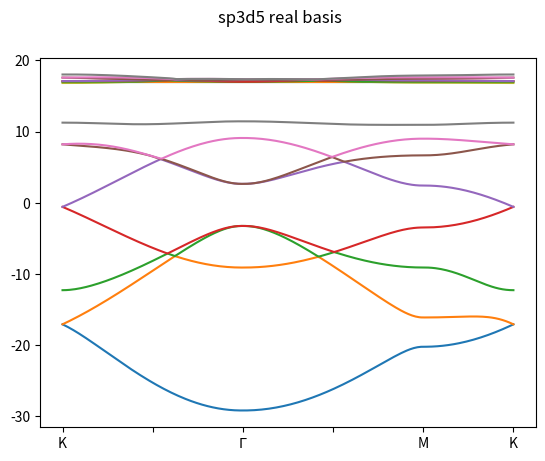

The script that saved this image:
###### real basis sp3d5 with pritning to file#########
import matplotlib.pyplot as plt
import numpy as np
from numpy import sqrt, vdot, exp

a = 1.42

R1 = [a, 0]
R1m = [-a, 0]
R2 = [-a/2, sqrt(3)*a/2]
R2m = [a/2, -a*sqrt(3)/2]
R3 = [-a/2, -sqrt(3)*a/2]
R3m = [a/2, a*sqrt(3)/2]

"""
from Si
V_sssi = -6.769
#p
V_spsi = 5.58
V_ppsi = 5.037
V_pppi = -3.033
#d
V_sdsi = -2.28
V_pdsi = -1.35
V_pdpi = 2.38

V_ddsi = -1.68
V_ddpi = 2.58
V_dddel = -1.81

epsilon = -8.868
epsilon_d = 10
"""

V_sssi = -6.769
#p
V_spsi = 5.58
V_ppsi = 5.037
V_pppi = -3.033
#d
V_sdsi = 0
V_pdsi = 0
V_pdpi = 1.5

V_ddsi = 0
V_ddpi = 0
V_dddel = 0

epsilon = -8.868
epsilon_d = 17

#co z resztą epsilonów?

######## PATH #####################
K1=[0,(4*np.pi)/(3*a*np.sqrt(3))]
K1_bis=[0,(4*np.pi)/(3*a*np.sqrt(3))-0.01]
Gam =[0,0]
M=[(np.pi)/(3*a),(np.pi)/(a*np.sqrt(3))]
K2=[0,(4*np.pi)/(3*a*np.sqrt(3))]
#ścieżka -K to daj wszędzie minusy
size = 100
path_1 = np.linspace(K1,Gam,size)
#path_1 = np.linspace(K1,K1_bis,size)
path_2 = np.linspace(Gam,M,size)
path_3 = np.linspace(M,K2,int(size/2))

path = np.append(path_1,path_2,axis=0)
path = np.append(path,path_3,axis=0)
#path = path_1

result_energies = []
result_eig_fun=[]

def H_A(K):

    H = np.zeros((9,9), dtype=complex)

    H[0,0] = V_sssi*(exp(1j*vdot(K,R1))+exp(1j*vdot(K,R2))+exp(1j*vdot(K,R3)))
    H[0,1] = V_spsi*(exp(1j*vdot(K,R1))-1/2*exp(1j*vdot(K,R2))-1/2*exp(1j*vdot(K,R3)))
    H[0,2] = V_spsi*(sqrt(3)/2)*(exp(1j*vdot(K,R2))-exp(1j*vdot(K,R3)))
    H[0,4] = V_sdsi*3/4*(-exp(1j*vdot(K,R2))+exp(1j*vdot(K,R3)))
    H[0,7] = V_sdsi*(sqrt(3)/2)*(exp(1j*vdot(K,R1))-1/2*exp(1j*vdot(K,R2))-1/2*exp(1j*vdot(K,R3)))
    H[0,8] = V_sdsi*(-1/2)*(exp(1j*vdot(K,R1))+exp(1j*vdot(K,R2))+exp(1j*vdot(K,R3)))

    H[1,0] = V_spsi*(-exp(1j*vdot(K,R1))+1/2*exp(1j*vdot(K,R2))+1/2*exp(1j*vdot(K,R3)))
    H[1,1] = V_ppsi*(exp(1j*vdot(K,R1))+1/4*exp(1j*vdot(K,R2))+1/4*exp(1j*vdot(K,R3)))+V_pppi*3/4*(exp(1j*vdot(K,R2))+exp(1j*vdot(K,R3)))
    H[1,2] = V_ppsi*sqrt(3)/4*(-exp(1j*vdot(K,R2))+exp(1j*vdot(K,R3)))+V_pppi*sqrt(3)/4*(exp(1j*vdot(K,R2))-exp(1j*vdot(K,R3)))
    H[1,4] = V_pdsi*3/8*(exp(1j*vdot(K,R2))-exp(1j*vdot(K,R3)))+V_pdpi*(sqrt(3)/4)*(exp(1j*vdot(K,R2))-exp(1j*vdot(K,R3)))
    H[1,7] = V_pdsi*(sqrt(3)/2)*(exp(1j*vdot(K,R1))+1/4*exp(1j*vdot(K,R2))+1/4*exp(1j*vdot(K,R3)))+V_pdpi*-3/4*(exp(1j*vdot(K,R2))+exp(1j*vdot(K,R3)))
    H[1,8] = V_pdsi*(-1/2*exp(1j*vdot(K,R1))+1/4*exp(1j*vdot(K,R2))+1/4*exp(1j*vdot(K,R3)))

    H[2,0] = V_spsi*(sqrt(3)/2)*(-exp(1j*vdot(K,R2))+exp(1j*vdot(K,R3)))
    H[2,1] = V_ppsi*(sqrt(3)/4)*(-exp(1j*vdot(K,R2))+exp(1j*vdot(K,R3)))+V_pppi*(sqrt(3)/4)*(exp(1j*vdot(K,R2))-exp(1j*vdot(K,R3)))
    H[2,2] = V_ppsi*(3/4)*(exp(1j*vdot(K,R2))+exp(1j*vdot(K,R3)))+V_pppi*(exp(1j*vdot(K,R1))+1/4*exp(1j*vdot(K,R2))+1/4*exp(1j*vdot(K,R3)))
    H[2,4] = V_pdsi*(-(3*sqrt(3))/8)*(exp(1j*vdot(K,R2))+exp(1j*vdot(K,R3)))+V_pdpi*(exp(1j*vdot(K,R1))+1/4*exp(1j*vdot(K,R2))+1/4*exp(1j*vdot(K,R3)))
    H[2,7] = V_pdsi*(3/8)*(-exp(1j*vdot(K,R2))+exp(1j*vdot(K,R3)))+V_pdpi*(sqrt(3)/4)*(-exp(1j*vdot(K,R2))+exp(1j*vdot(K,R3)))
    H[2,8] = V_pdsi*(sqrt(3)/4)*(-exp(1j*vdot(K,R2))+exp(1j*vdot(K,R3)))

    H[3,3] = V_pppi*(exp(1j*vdot(K,R1))+exp(1j*vdot(K,R2))+exp(1j*vdot(K,R3)))
    H[3,5] = V_pdpi*(sqrt(3)/2)*(exp(1j*vdot(K,R2))-exp(1j*vdot(K,R3)))
    H[3,6] = V_pdpi*(exp(1j*vdot(K,R1))-1/2*exp(1j*vdot(K,R2))-1/2*exp(1j*vdot(K,R3)))

    H[4,0] = V_sdsi*(3/4)*(-exp(1j*vdot(K,R2))+exp(1j*vdot(K,R3)))
    H[4,1] = V_pdsi*(3/8)*(-exp(1j*vdot(K,R2))+exp(1j*vdot(K,R3)))+V_pdpi*(sqrt(3)/4)*(-exp(1j*vdot(K,R2))+exp(1j*vdot(K,R3)))
    H[4,2] = V_pdsi*(3*(sqrt(3))/8)*(exp(1j*vdot(K,R2))+exp(1j*vdot(K,R3)))\
            +V_pdpi*(-exp(1j*vdot(K,R1))-1/4*exp(1j*vdot(K,R2))-1/4*exp(1j*vdot(K,R3)))
    H[4,4] = V_ddsi*(9/16)*(exp(1j*vdot(K,R2))+exp(1j*vdot(K,R3)))+V_ddpi*(exp(1j*vdot(K,R1))+1/4*exp(1j*vdot(K,R2))+1/4*exp(1j*vdot(K,R3)))\
            +V_dddel*3/16*(exp(1j*vdot(K,R2))+exp(1j*vdot(K,R3)))
    H[4,7] = V_ddsi*(3*sqrt(3))/16*(exp(1j*vdot(K,R2))-exp(1j*vdot(K,R3)))+V_ddpi*(-sqrt(3)/4)*exp(1j*vdot(K,R2))+sqrt(3)/4*exp(1j*vdot(K,R3))\
            +V_dddel*sqrt(3)/16*(exp(1j*vdot(K,R2))-exp(1j*vdot(K,R3)))
    H[4,8] = V_ddsi*(3/8)*(exp(1j*vdot(K,R2))-exp(1j*vdot(K,R3)))+V_dddel*(3/8)*(-exp(1j*vdot(K,R2))+exp(1j*vdot(K,R3)))

    H[5,3] = V_pdpi*(sqrt(3)/2)*(-exp(1j*vdot(K,R2))+exp(1j*vdot(K,R3)))
    H[5,5] = V_ddpi*(3/4)*(exp(1j*vdot(K,R2))+exp(1j*vdot(K,R3)))+V_dddel*(exp(1j*vdot(K,R1))+1/4*exp(1j*vdot(K,R2))+1/4*exp(1j*vdot(K,R3)))
    H[5,6] = V_ddpi*(sqrt(3)/4)*(-exp(1j*vdot(K,R2))+exp(1j*vdot(K,R3)))+V_dddel*(sqrt(3)/4)*(exp(1j*vdot(K,R2))-exp(1j*vdot(K,R3)))

    H[6,3] = V_pdpi*(-exp(1j*vdot(K,R1))+1/2*exp(1j*vdot(K,R2))+1/2*exp(1j*vdot(K,R3)))
    H[6,5] = V_ddpi*(sqrt(3)/4)*(-exp(1j*vdot(K,R2))+exp(1j*vdot(K,R3)))+V_dddel*(sqrt(3)/4)*(exp(1j*vdot(K,R2))-exp(1j*vdot(K,R3)))
    H[6,6] = V_ddpi*(exp(1j*vdot(K,R1))+1/4*exp(1j*vdot(K,R2))+1/4*exp(1j*vdot(K,R3)))+V_dddel*(3/4)*(exp(1j*vdot(K,R2))+exp(1j*vdot(K,R3)))

    H[7,0] = V_sdsi*(sqrt(3)/2)*(exp(1j*vdot(K,R1))-1/2*exp(1j*vdot(K,R2))-1/2*exp(1j*vdot(K,R3)))
    H[7,1] = V_pdsi*(-sqrt(3)/2)*(exp(1j*vdot(K,R1))+1/4*exp(1j*vdot(K,R2))+1/4*exp(1j*vdot(K,R3)))\
            +V_pdpi*3/4*(exp(1j*vdot(K,R2))+exp(1j*vdot(K,R3)))
    H[7,2] = V_pdsi*3/8*(exp(1j*vdot(K,R2))-exp(1j*vdot(K,R3)))+V_pdpi*(sqrt(3)/4)*(exp(1j*vdot(K,R2))-exp(1j*vdot(K,R3)))
    H[7,4] = V_ddsi*(3*sqrt(3)/16)*(exp(1j*vdot(K,R2))-exp(1j*vdot(K,R3)))+V_ddpi*(sqrt(3)/4)*(-exp(1j*vdot(K,R2))+exp(1j*vdot(K,R3)))\
            +V_dddel*(sqrt(3)/16)*(exp(1j*vdot(K,R2))-exp(1j*vdot(K,R3)))
    H[7,7] = V_ddsi*(3/4)*(exp(1j*vdot(K,R1))+1/4*exp(1j*vdot(K,R2))+1/4*exp(1j*vdot(K,R3))) \
             +V_ddpi*(-3/4)*(exp(1j*vdot(K,R2))+exp(1j*vdot(K,R3))) \
             +V_dddel*(1/4)*(exp(1j*vdot(K,R1))+1/4*exp(1j*vdot(K,R2))+1/4*exp(1j*vdot(K,R3)))
    H[7,8] = V_ddsi*(1/4)*(-exp(1j*vdot(K,R1))+1/2*exp(1j*vdot(K,R2))+1/2*exp(1j*vdot(K,R3))) \
             +V_dddel*(1/4)*(exp(1j*vdot(K,R1))-1/2*exp(1j*vdot(K,R2))-1/2*exp(1j*vdot(K,R3)))

    H[8,0] = V_sdsi*(-1/2)*(exp(1j*vdot(K,R1))+exp(1j*vdot(K,R2))+exp(1j*vdot(K,R3)))
    H[8,1] = V_pdsi*(1/2)*(exp(1j*vdot(K,R1))-1/2*exp(1j*vdot(K,R2))-1/2*exp(1j*vdot(K,R3)))
    H[8,2] = V_pdsi*(sqrt(3)/4)*(exp(1j*vdot(K,R2))-exp(1j*vdot(K,R3)))
    H[8,4] = V_ddsi*(3/8)*(exp(1j*vdot(K,R2))-exp(1j*vdot(K,R3)))+V_dddel*(3/8)*(-exp(1j*vdot(K,R2))+exp(1j*vdot(K,R3)))
    H[8,7] = V_ddsi*(-1/4*exp(1j*vdot(K,R1))+1/8*exp(1j*vdot(K,R2))+1/8*exp(1j*vdot(K,R3))) \
             +V_dddel*(1/4*exp(1j*vdot(K,R1))-1/8*exp(1j*vdot(K,R2))-1/8*exp(1j*vdot(K,R3)))
    H[8,8] =  V_ddsi*(1/4*exp(1j*vdot(K,R1))+1/4*exp(1j*vdot(K,R2))+1/4*exp(1j*vdot(K,R3))) \
             +V_dddel*(3/4*exp(1j*vdot(K,R1))+3/4*exp(1j*vdot(K,R2))+3/4*exp(1j*vdot(K,R3)))

    return H

def H_B(K):
    H = np.zeros((9,9), dtype=complex)

    H[0,0] = V_sssi*(exp(1j*vdot(K,R1m))+exp(1j*vdot(K,R2m))+exp(1j*vdot(K,R3m)))
    H[0,1] = V_spsi*(-exp(1j*vdot(K,R1m))+1/2*exp(1j*vdot(K,R2m))+1/2*exp(1j*vdot(K,R3m)))
    H[0,2] = V_spsi*(sqrt(3)/2)*(-exp(1j*vdot(K,R2m))+exp(1j*vdot(K,R3m)))
    H[0,4] = V_sdsi*(3/4)*(-exp(1j*vdot(K,R2m))+exp(1j*vdot(K,R3m)))
    H[0,7] = V_sdsi*(sqrt(3)/2)*(exp(1j*vdot(K,R1m))-1/2*exp(1j*vdot(K,R2m))-1/2*exp(1j*vdot(K,R3m)))
    H[0,8] = V_sdsi*(-1/2)*(exp(1j*vdot(K,R1m))+exp(1j*vdot(K,R2m))+exp(1j*vdot(K,R3m)))

    H[1,0] = V_spsi*(exp(1j*vdot(K,R1m))-1/2*exp(1j*vdot(K,R2m))-1/2*exp(1j*vdot(K,R3m)))
    H[1,1] = V_ppsi*(exp(1j*vdot(K,R1m))+1/4*exp(1j*vdot(K,R2m))+1/4*exp(1j*vdot(K,R3m)))+V_pppi*3/4*(exp(1j*vdot(K,R2m))+exp(1j*vdot(K,R3m)))
    H[1,2] = V_ppsi*(sqrt(3)/4)*(-exp(1j*vdot(K,R2m))+exp(1j*vdot(K,R3m)))+V_pppi*(sqrt(3)/4)*(exp(1j*vdot(K,R2m))-exp(1j*vdot(K,R3m)))
    H[1,4] = V_pdsi*(3/8)*(-exp(1j*vdot(K,R2m))+exp(1j*vdot(K,R3m)))+V_pdpi*(sqrt(3)/4)*(-exp(1j*vdot(K,R2m))+exp(1j*vdot(K,R3m)))
    H[1,7] = V_pdsi*(-sqrt(3)/2)*(exp(1j*vdot(K,R1m))+1/4*exp(1j*vdot(K,R2m))+1/4*exp(1j*vdot(K,R3m)))\
            +V_pdpi*3/4*(exp(1j*vdot(K,R2m))+exp(1j*vdot(K,R3m)))
    H[1,8] = V_pdsi*(1/2)*(exp(1j*vdot(K,R1m))-1/2*exp(1j*vdot(K,R2m))-1/2*exp(1j*vdot(K,R3m)))

    H[2,0] = V_spsi*(sqrt(3)/2)*(exp(1j*vdot(K,R2m))-exp(1j*vdot(K,R3m)))
    H[2,1] = V_ppsi*sqrt(3)/4*(-exp(1j*vdot(K,R2m))+exp(1j*vdot(K,R3m)))+V_pppi*sqrt(3)/4*(exp(1j*vdot(K,R2m))-exp(1j*vdot(K,R3m)))
    H[2,2] = V_ppsi*(3/4)*(exp(1j*vdot(K,R2m))+exp(1j*vdot(K,R3m)))+V_pppi*(exp(1j*vdot(K,R1m))+1/4*exp(1j*vdot(K,R2m))+1/4*exp(1j*vdot(K,R3m)))
    H[2,4] = V_pdsi*(3*(sqrt(3))/8)*(exp(1j*vdot(K,R2m))+exp(1j*vdot(K,R3m)))\
            +V_pdpi*(-exp(1j*vdot(K,R1m))-1/4*exp(1j*vdot(K,R2m))-1/4*exp(1j*vdot(K,R3m)))
    H[2,7] = V_pdsi*(3/8)*(exp(1j*vdot(K,R2m))-exp(1j*vdot(K,R3m)))+V_pdpi*(sqrt(3)/4)*(exp(1j*vdot(K,R2m))-exp(1j*vdot(K,R3m)))
    H[2,8] = V_pdsi*(sqrt(3)/4)*(exp(1j*vdot(K,R2m))-exp(1j*vdot(K,R3m)))

    H[3,3] = V_pppi*(exp(1j*vdot(K,R1m))+exp(1j*vdot(K,R2m))+exp(1j*vdot(K,R3m)))
    H[3,5] = V_pdpi*(sqrt(3)/2)*(-exp(1j*vdot(K,R2m))+exp(1j*vdot(K,R3m)))
    H[3,6] = V_pdpi*(-exp(1j*vdot(K,R1m))+1/2*exp(1j*vdot(K,R2m))+1/2*exp(1j*vdot(K,R3m)))

    H[4,0] = V_sdsi*3/4*(-exp(1j*vdot(K,R2m))+exp(1j*vdot(K,R3m)))
    H[4,1] = V_pdsi*3/8*(exp(1j*vdot(K,R2m))-exp(1j*vdot(K,R3m)))+V_pdpi*(sqrt(3)/4)*(exp(1j*vdot(K,R2m))-exp(1j*vdot(K,R3m)))
    H[4,2] = V_pdsi*(-(3*sqrt(3))/8)*(exp(1j*vdot(K,R2m))+exp(1j*vdot(K,R3m)))+V_pdpi*(exp(1j*vdot(K,R1m))+1/4*exp(1j*vdot(K,R2m))+1/4*exp(1j*vdot(K,R3m)))
    H[4,4] = V_ddsi*(9/16)*(exp(1j*vdot(K,R2m))+exp(1j*vdot(K,R3m)))+V_ddpi*(exp(1j*vdot(K,R1m))+1/4*exp(1j*vdot(K,R2m))+1/4*exp(1j*vdot(K,R3m)))\
            +V_dddel*3/16*(exp(1j*vdot(K,R2m))+exp(1j*vdot(K,R3m)))
    H[4,7] = V_ddsi*(3*sqrt(3))/16*(exp(1j*vdot(K,R2m))-exp(1j*vdot(K,R3m)))+V_ddpi*(-sqrt(3)/4)*exp(1j*vdot(K,R2m))+sqrt(3)/4*exp(1j*vdot(K,R3m))\
            +V_dddel*sqrt(3)/16*(exp(1j*vdot(K,R2m))-exp(1j*vdot(K,R3m)))
    H[4,8] = V_ddsi*(3/8)*(exp(1j*vdot(K,R2m))-exp(1j*vdot(K,R3m)))+V_dddel*(3/8)*(-exp(1j*vdot(K,R2m))+exp(1j*vdot(K,R3m)))

    H[5,3] = V_pdpi*(sqrt(3)/2)*(exp(1j*vdot(K,R2m))-exp(1j*vdot(K,R3m)))
    H[5,5] = V_ddpi*(3/4)*(exp(1j*vdot(K,R2m))+exp(1j*vdot(K,R3m)))+V_dddel*(exp(1j*vdot(K,R1m))+1/4*exp(1j*vdot(K,R2m))+1/4*exp(1j*vdot(K,R3m)))
    H[5,6] = V_ddpi*(sqrt(3)/4)*(-exp(1j*vdot(K,R2m))+exp(1j*vdot(K,R3m)))+V_dddel*(sqrt(3)/4)*(exp(1j*vdot(K,R2m))-exp(1j*vdot(K,R3m)))

    H[6,3] = V_pdpi*(exp(1j*vdot(K,R1m))-1/2*exp(1j*vdot(K,R2m))-1/2*exp(1j*vdot(K,R3m)))
    H[6,5] = V_ddpi*(sqrt(3)/4)*(-exp(1j*vdot(K,R2m))+exp(1j*vdot(K,R3m)))+V_dddel*(sqrt(3)/4)*(exp(1j*vdot(K,R2m))-exp(1j*vdot(K,R3m)))
    H[6,6] = V_ddpi*(exp(1j*vdot(K,R1m))+1/4*exp(1j*vdot(K,R2m))+1/4*exp(1j*vdot(K,R3m)))+V_dddel*(3/4)*(exp(1j*vdot(K,R2m))+exp(1j*vdot(K,R3m)))

    H[7,0] = V_sdsi*(sqrt(3)/2)*(exp(1j*vdot(K,R1m))-1/2*exp(1j*vdot(K,R2m))-1/2*exp(1j*vdot(K,R3m)))
    H[7,1] = V_pdsi*(sqrt(3)/2)*(exp(1j*vdot(K,R1m))+1/4*exp(1j*vdot(K,R2m))+1/4*exp(1j*vdot(K,R3m)))+V_pdpi*-3/4*(exp(1j*vdot(K,R2m))+exp(1j*vdot(K,R3m)))
    H[7,2] = V_pdsi*3/8*(-exp(1j*vdot(K,R2m))+exp(1j*vdot(K,R3m)))+V_pdpi*(sqrt(3)/4)*(-exp(1j*vdot(K,R2m))+exp(1j*vdot(K,R3m)))
    H[7,4] = V_ddsi*(3*sqrt(3)/16)*(exp(1j*vdot(K,R2m))-exp(1j*vdot(K,R3m)))+V_ddpi*(sqrt(3)/4)*(-exp(1j*vdot(K,R2m))+exp(1j*vdot(K,R3m)))\
            +V_dddel*(sqrt(3)/16)*(exp(1j*vdot(K,R2m))-exp(1j*vdot(K,R3m)))
    H[7,7] = V_ddsi*(3/4)*(exp(1j*vdot(K,R1m))+1/4*exp(1j*vdot(K,R2m))+1/4*exp(1j*vdot(K,R3m)))\
             +V_ddpi*(-3/4)*(exp(1j*vdot(K,R2m))+exp(1j*vdot(K,R3m)))\
             +V_dddel*(1/4)*(exp(1j*vdot(K,R1m))+1/4*exp(1j*vdot(K,R2m))+1/4*exp(1j*vdot(K,R3m)))
    H[7,8] = V_ddsi*(1/4)*(-exp(1j*vdot(K,R1m))+1/2*exp(1j*vdot(K,R2m))+1/2*exp(1j*vdot(K,R3m)))\
            +V_dddel*(1/4)*(exp(1j*vdot(K,R1m))-1/2*exp(1j*vdot(K,R2m))-1/2*exp(1j*vdot(K,R3m)))

    H[8,0] = V_sdsi*(-1/2)*(exp(1j*vdot(K,R1m))+exp(1j*vdot(K,R2m))+exp(1j*vdot(K,R3m)))
    H[8,1] = V_pdsi*(-1/2*exp(1j*vdot(K,R1m))+1/4*exp(1j*vdot(K,R2m))+1/4*exp(1j*vdot(K,R3m)))
    H[8,2] = V_pdsi*(sqrt(3)/4)*(-exp(1j*vdot(K,R2m))+exp(1j*vdot(K,R3m)))

    H[8,4] = V_ddsi*(3/8)*(exp(1j*vdot(K,R2m))-exp(1j*vdot(K,R3m)))+V_dddel*(3/8)*(-exp(1j*vdot(K,R2m))+exp(1j*vdot(K,R3m)))
    H[8,7] = V_ddsi*(-1/4*exp(1j*vdot(K,R1m))+1/8*exp(1j*vdot(K,R2m))+1/8*exp(1j*vdot(K,R3m)))\
             +V_dddel*(1/4*exp(1j*vdot(K,R1m))-1/8*exp(1j*vdot(K,R2m))-1/8*exp(1j*vdot(K,R3m)))
    H[8,8] =  V_ddsi*(1/4*exp(1j*vdot(K,R1m))+1/4*exp(1j*vdot(K,R2m))+1/4*exp(1j*vdot(K,R3m)))\
             +V_dddel*(3/4*exp(1j*vdot(K,R1m))+3/4*exp(1j*vdot(K,R2m))+3/4*exp(1j*vdot(K,R3m)))

    return H

def full_H(k):
    H11 = np.zeros((9,9), dtype=complex)
    H22 = np.zeros((9,9), dtype=complex)
    H11[0][0] = epsilon
    H11[4][4] = epsilon_d
    H11[5][5] = epsilon_d
    H11[6][6] = epsilon_d
    H11[7][7] = epsilon_d
    H11[8][8] = epsilon_d


    H22[0][0] = epsilon
    H22[4][4] = epsilon_d
    H22[5][5] = epsilon_d
    H22[6][6] = epsilon_d
    H22[7][7] = epsilon_d
    H22[8][8] = epsilon_d

    H12 = H_A(k)
    H21 = H_B(k)
    H = np.block([[H11, H12], [H21, H22]])
    return H

def check_symmetric(a):
    if not np.allclose(a, np.asmatrix(a).H):
        print("error")
        raise ValueError('expected symmetric or Hermitian matrix,\
        try using numpy.linalg.eig instead')

    else: print("ok")

def norm_2(z):
    #modulus of complex vector
    com_num = (z.real)**2 + (z.imag)**2
    return com_num

def check_complex(com_number,value):
    arr =[]
    for i in range(len(com_number)):
        check = com_number[i].imag
        if check >= value:
            arr.append(check)
    return arr

#creating files to save data
'''
f = open("eig_vec_complex.txt",'w')
f.write("K_point \t Energy \t Eigenvector\n")
f_2 = open("eig_vec_real.txt",'w')
f_2.write("K_point \t Energy \t Eigenvector\n")
'''
f_3 = open("sp3d5_real_results_epsilon"+str(epsilon_d)+".txt",'w')
#f_3 = open("sp3d5_results_bis"+".txt",'w')
#f_3.write("K_point \t Energy \t Eigenvector_modulus \t Sum\n")

for i in range(len(path)):
    #exact diagonalization

    #check_symmetric(full_H(path[i]))
    energies, vectors = np.linalg.eig(full_H(path[i]))

    #check value of imag part
    arr = check_complex(energies,10e-10)
    if arr != []:
        print(arr)

    #list for plotting
    result_energies.append(energies)
    #print(energies)
    #print(vectors)

    for j in range(len(energies)):
        #specific writing to files
        eig_modul = []
        #f.write(str(i)+' ')
        #f_2.write(str(i)+' ')
        f_3.write(str(i)+' ')
        #data = str(energies[j])
        data_ = str(energies[j].real)
        #f.write((' '+data+' '))
        #f_2.write(' '+data_+' ')
        f_3.write(' '+data_+' ')
        for k in range(len(vectors[j])):
            modul = norm_2(vectors[k][j])
            #data_1 =[vectors[k][j],' ']
            #data_2 = [vectors[k][j].real,' ']
            data_3 = [modul,' ']
            eig_modul.append(modul)
            #f.write((' '.join(map(str,data_1))))
            #f_2.write((' '.join(map(str,data_2))))
            f_3.write((' '.join(map(str,data_3))))
        #f.write('\n')
        #f_2.write('\n')
        suma = sum(eig_modul)
        f_3.write(str(suma))
        f_3.write('\n')
        #print(suma)
#f.close()
#f_2.close()
f_3.close()

#if you use .eig you need to sort energies by complex before plotting
result_energies = np.sort_complex(result_energies)

### plotting band structure#####
x = np.linspace(0,1,len(path))
c_1,c_2,c_3,c_4,c_5,c_6,c_7,c_8,c_9,c_10,c_11,c_12,c_13,c_14,c_15,c_16,c_17,c_18\
         = [],[],[],[],[],[],[],[],[],[],[],[],[],[],[],[],[],[]

for i in range(len(result_energies)):
    c_1.append(result_energies[i][0])
    c_2.append(result_energies[i][1])
    c_3.append(result_energies[i][2])
    c_4.append(result_energies[i][3])
    c_5.append(result_energies[i][4])
    c_6.append(result_energies[i][5])
    c_7.append(result_energies[i][6])
    c_8.append(result_energies[i][7])
    c_9.append(result_energies[i][8])
    c_10.append(result_energies[i][9])
    c_11.append(result_energies[i][10])
    c_12.append(result_energies[i][11])
    c_13.append(result_energies[i][12])
    c_14.append(result_energies[i][13])
    c_15.append(result_energies[i][14])
    c_16.append(result_energies[i][15])
    c_17.append(result_energies[i][16])
    c_18.append(result_energies[i][17])


fig, ax = plt.subplots()
fig.suptitle("sp3d5 real basis")
ax.plot(x,c_1)
ax.plot(x,c_2)
ax.plot(x,c_3)
ax.plot(x,c_4)
ax.plot(x,c_5)
ax.plot(x,c_6)
ax.plot(x,c_7)
ax.plot(x,c_8)
ax.plot(x,c_9)
ax.plot(x,c_10)
ax.plot(x,c_11)
ax.plot(x,c_12)
ax.plot(x,c_13)
ax.plot(x,c_14)
ax.plot(x,c_15)
ax.plot(x,c_16)
ax.plot(x,c_17)
ax.plot(x,c_18)

ax.set_xticks(np.linspace(0,1,6))
ax.set_xticklabels(["K","","$\Gamma$","","M","K"])
plt.show()
print(energies)
print("sp3d5 ended")
